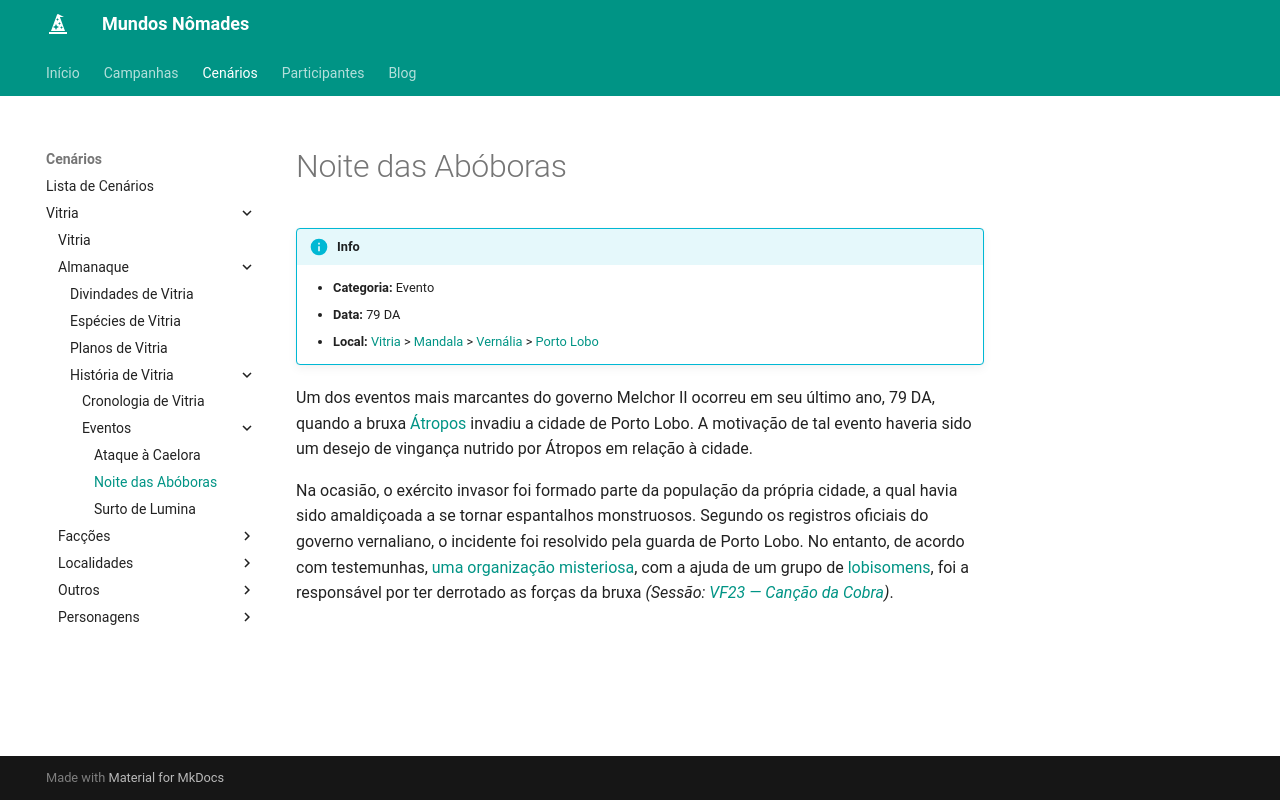

repository: Henrique42/MundosNomades · page: Cenários/Vitria/Almanaque/História de Vitria/Eventos/Noite das Abóboras/index.html · generator: mkdocs

!!! info
	- **Categoria:** Evento
	- **Data:** 79 DA
	- **Local:** [[Vitria]] > [[Mandala]] > [[Vernália]] > [[Porto Lobo]]

Um dos eventos mais marcantes do governo Melchor II ocorreu em seu último ano, 79 DA, quando a bruxa [[Átropos]] invadiu a cidade de Porto Lobo. A motivação de tal evento haveria sido um desejo de vingança nutrido por Átropos em relação à cidade.

Na ocasião, o exército invasor foi formado parte da população da própria cidade, a qual havia sido amaldiçoada a se tornar espantalhos monstruosos. Segundo os registros oficiais do governo vernaliano, o incidente foi resolvido pela guarda de Porto Lobo. No entanto, de acordo com testemunhas, [[SAPO|uma organização misteriosa]], com a ajuda de um grupo de [[Clã Midna|lobisomens]], foi a responsável por ter derrotado as forças da bruxa *(Sessão: [[VF23 ― Canção da Cobra]])*.
